Image classification data set "dataset" (markjosephfernandez-cloud/capstone2027 on GitHub). Class labels (3): dal-uy, graduation, kasadyaan.

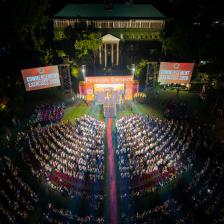
Label: graduation

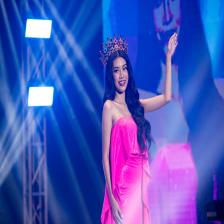
Label: kasadyaan

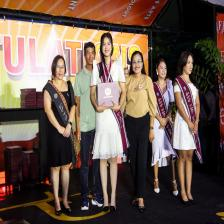
Label: graduation

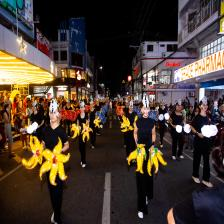
Label: kasadyaan

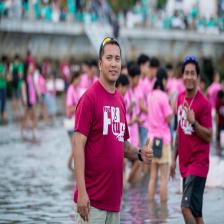
Label: dal-uy

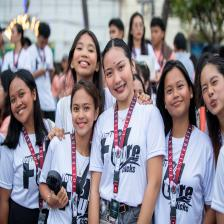
Label: dal-uy
